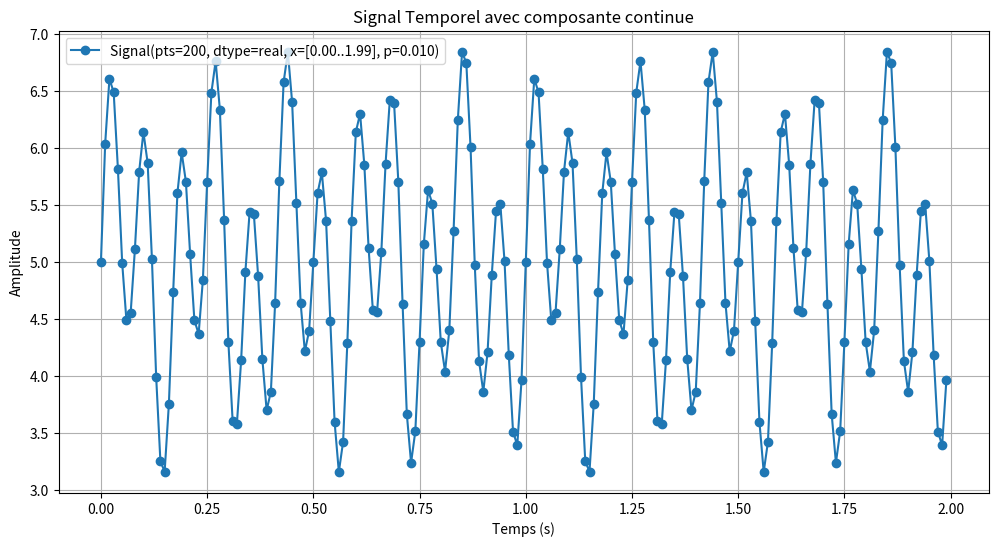
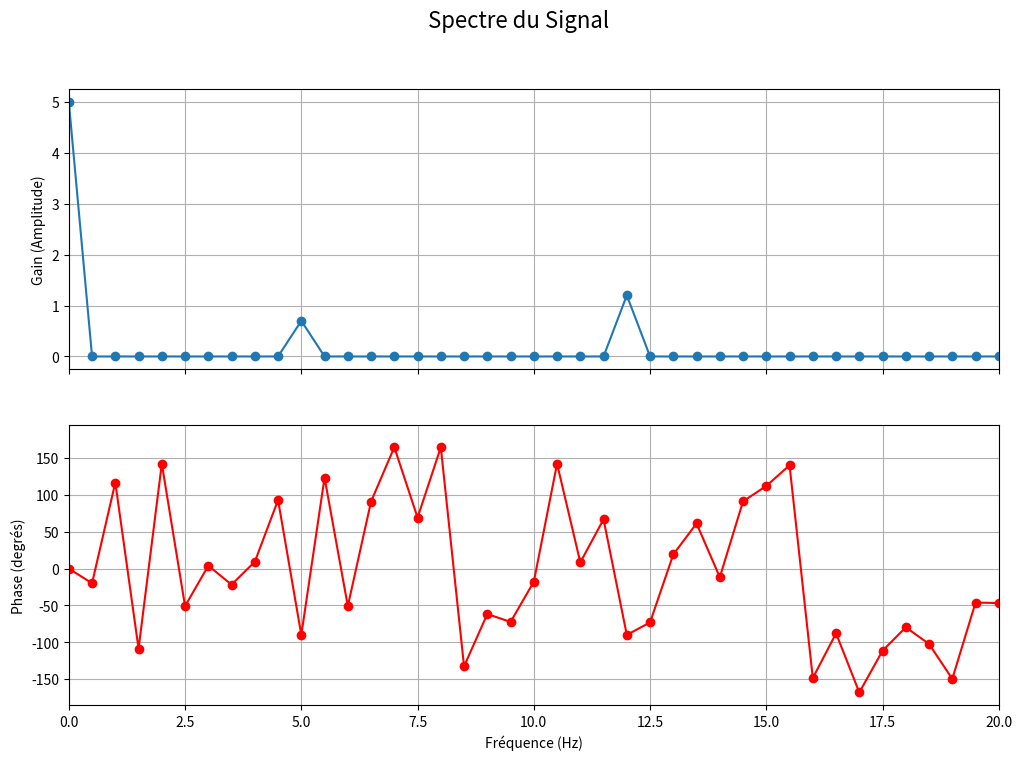

Generate these figures, in order, with matplotlib:
import numpy as np
import matplotlib.pyplot as plt

class Signal:
    """
    Représente un signal 1D.
    - Les propriétés dynamiques permettent de manipuler l'axe x.
    - Supporte les opérations arithmétiques.
    - La méthode fft() retourne un signal complexe.
    - La méthode afficher() gère l'affichage des signaux réels et complexes (gain/phase).
    - Inclut des méthodes pour les statistiques de base (min, max, moyenne).
    """

    def __init__(self, *args):
        # Le constructeur accepte maintenant les tableaux complexes nativement
        if len(args) == 1:
            self.y = np.asarray(args[0])
            if self.y.ndim != 1: raise TypeError("L'argument y doit être un tableau 1D.")
            self._x_start = 0.0
            self._periode_echantillonnage = 1.0
        elif len(args) == 2:
            x, y = np.asarray(args[0]), np.asarray(args[1])
            if x.ndim != 1 or y.ndim != 1: raise TypeError("Les arguments x et y doivent être des tableaux 1D.")
            if x.shape != y.shape: raise ValueError("Les tableaux NumPy 'x' et 'y' doivent avoir la même taille.")
            self.y = y
            self._x_start = x[0] if len(x) > 0 else 0.0
            self._periode_echantillonnage = (x[1] - x[0]) if len(x) > 1 else 1.0
        else:
            raise ValueError(f"Le constructeur attend 1 ou 2 arguments, mais {len(args)} ont été fournis.")
        
        self._reconstruire_axe_x()

    def _reconstruire_axe_x(self):
        indices = np.arange(len(self.y))
        self.x = self._x_start + (indices * self._periode_echantillonnage)

    # --- Propriétés (x_start, periode_echantillonnage, x_end) ---
    @property
    def x_start(self): return self._x_start
    @x_start.setter
    def x_start(self, val): self._x_start = float(val); self._reconstruire_axe_x()

    @property
    def periode_echantillonnage(self): return self._periode_echantillonnage
    @periode_echantillonnage.setter
    def periode_echantillonnage(self, val):
        if val <= 0: raise ValueError("La période d'échantillonnage doit être positive.")
        self._periode_echantillonnage = float(val); self._reconstruire_axe_x()

    @property
    def x_end(self): return self.x[-1] if len(self.x) > 0 else self._x_start
    @x_end.setter
    def x_end(self, val):
        if len(self.y) <= 1: self.x_start = val; return
        if val <= self._x_start: raise ValueError("'x_end' doit être supérieur à 'x_start'.")
        self.periode_echantillonnage = (val - self._x_start) / (len(self.y) - 1)

    # --- Surcharge des opérateurs arithmétiques ---
    def _apply_operation(self, other, op):
        if isinstance(other, Signal):
            x_commun_debut = max(self.x_start, other.x_start)
            x_commun_fin = min(self.x_end, other.x_end)
            if x_commun_debut >= x_commun_fin: return Signal(np.array([]), np.array([]))
            indices = np.where((self.x >= x_commun_debut) & (self.x <= x_commun_fin))
            x_final, y_self = self.x[indices], self.y[indices]
            y_other = np.interp(x_final, other.x, other.y)
            if op.__name__ == 'truediv':
                with np.errstate(divide='ignore', invalid='ignore'): result_y = op(y_self, y_other)
                result_y[np.isclose(y_other, 0)] = np.nan
                return Signal(x_final, result_y)
            return Signal(x_final, op(y_self, y_other))
        elif isinstance(other, (int, float, complex)):
            if op.__name__ == 'truediv' and other == 0: raise ZeroDivisionError("Division par un scalaire nul.")
            return Signal(self.x, op(self.y, other))
        return NotImplemented
    def __add__(self, other): return self._apply_operation(other, np.add)
    def __sub__(self, other): return self._apply_operation(other, np.subtract)
    def __mul__(self, other): return self._apply_operation(other, np.multiply)
    def __truediv__(self, other): return self._apply_operation(other, np.true_divide)
    def __radd__(self, other): return self.__add__(other)
    def __rmul__(self, other): return self.__mul__(other)
    def __rsub__(self, other):
        if isinstance(other, (int, float, complex)): return Signal(self.x, other - self.y)
        return NotImplemented
    def __rtruediv__(self, other):
        if isinstance(other, (int, float, complex)):
            with np.errstate(divide='ignore', invalid='ignore'): result_y = other / self.y
            result_y[np.isclose(self.y, 0)] = np.nan
            return Signal(self.x, result_y)
        return NotImplemented

    # --- Nouvelles méthodes pour les statistiques de base ---

    def min(self):
        """Calcule la valeur minimale du signal."""
        return np.min(self.y)

    def max(self):
        """Calcule la valeur maximale du signal."""
        return np.max(self.y)

    def mean(self):
        """Calcule la valeur moyenne du signal."""
        return np.mean(self.y)

    # --- Méthode pour la Transformée de Fourier ---
    def fft(self):
        """Calcule la FFT et retourne un nouveau Signal avec des valeurs y complexes."""
        N = len(self.y)
        if N == 0:
            return Signal(np.array([]), np.array([]))

        # 1. Calculer la FFT et l'axe des fréquences
        fft_values = np.fft.fft(self.y)
        freq_axis = np.fft.fftfreq(N, self.periode_echantillonnage)
        
        # 2. Ne garder que la partie positive du spectre
        positive_indices = np.where(freq_axis >= 0)
        
        return Signal(freq_axis[positive_indices], fft_values[positive_indices])

    # --- Méthode d'affichage ---
    def afficher(self, titre: str = "Signal", label_x: str = "X", label_y: str = "Y", **kwargs):
        """Affiche le signal. Gère automatiquement les signaux réels et complexes (gain/phase)."""
        
        # Cas 1 : Le signal est complexe (résultat d'une FFT)
        if np.iscomplexobj(self.y):
            # Créer 2 sous-graphiques (gain et phase)
            fig, (ax1, ax2) = plt.subplots(2, 1, figsize=(12, 8), sharex=True)
            fig.suptitle(titre, fontsize=16)

            # --- Graphique du Gain (Amplitude) ---
            N = len(self.y) * 2 # Approximer la taille du signal original
            gain = np.abs(self.y) / N * 2
            gain[0] /= 2 # La composante continue (0 Hz) ne doit pas être doublée
            
            ax1.plot(self.x, gain, 'o-', **kwargs)
            ax1.set_ylabel("Gain (Amplitude)")
            ax1.grid(True)

            # --- Graphique de la Phase ---
            phase = np.angle(self.y, deg=True) # Phase en degrés
            
            ax2.plot(self.x, phase, 'o-', color='r', **kwargs)
            ax2.set_xlabel(label_x)
            ax2.set_ylabel("Phase (degrés)")
            ax2.grid(True)

        # Cas 2 : Le signal est réel
        else:
            plt.figure(figsize=(12, 6))
            plt.plot(self.x, self.y, 'o-', label=repr(self), **kwargs)
            plt.title(titre)
            plt.xlabel(label_x)
            plt.ylabel(label_y)
            plt.grid(True)
            plt.legend()

    def __repr__(self) -> str:
        dtype = 'complex' if np.iscomplexobj(self.y) else 'real'
        return (f"Signal(pts={len(self.y)}, dtype={dtype}, "
                f"x=[{self.x_start:.2f}..{self.x_end:.2f}], p={self.periode_echantillonnage:.3f})")

# --- Exemple d'utilisation avec les nouvelles méthodes ---
if __name__ == "__main__":
    # Créer un signal temporel
    periode = 1.0 / 100  # 100 Hz
    temps = np.arange(0, 2, periode)
    y_signal = 0.7 * np.sin(2 * np.pi * 5 * temps) + 1.2 * np.sin(2 * np.pi * 12 * temps) + 5
    signal_temporel = Signal(temps, y_signal)
    
    print(f"Signal temporel : {signal_temporel}")
    
    # Utilisation des nouvelles méthodes de calcul
    print("-" * 30)
    print(f"Valeur minimale du signal : {signal_temporel.min():.4f}")
    print(f"Valeur maximale du signal : {signal_temporel.max():.4f}")
    print(f"Valeur moyenne du signal  : {signal_temporel.mean():.4f}")
    print("-" * 30)

    # Afficher le signal temporel
    signal_temporel.afficher(
        titre="Signal Temporel avec composante continue", 
        label_x="Temps (s)", 
        label_y="Amplitude"
    )

    # Calculer et afficher la FFT
    signal_frequentiel = signal_temporel.fft()
    print(f"Signal fréquentiel : {signal_frequentiel}")

    signal_frequentiel.afficher(
        titre="Spectre du Signal", 
        label_x="Fréquence (Hz)"
    )
    plt.xlim(0, 20)
    plt.show()